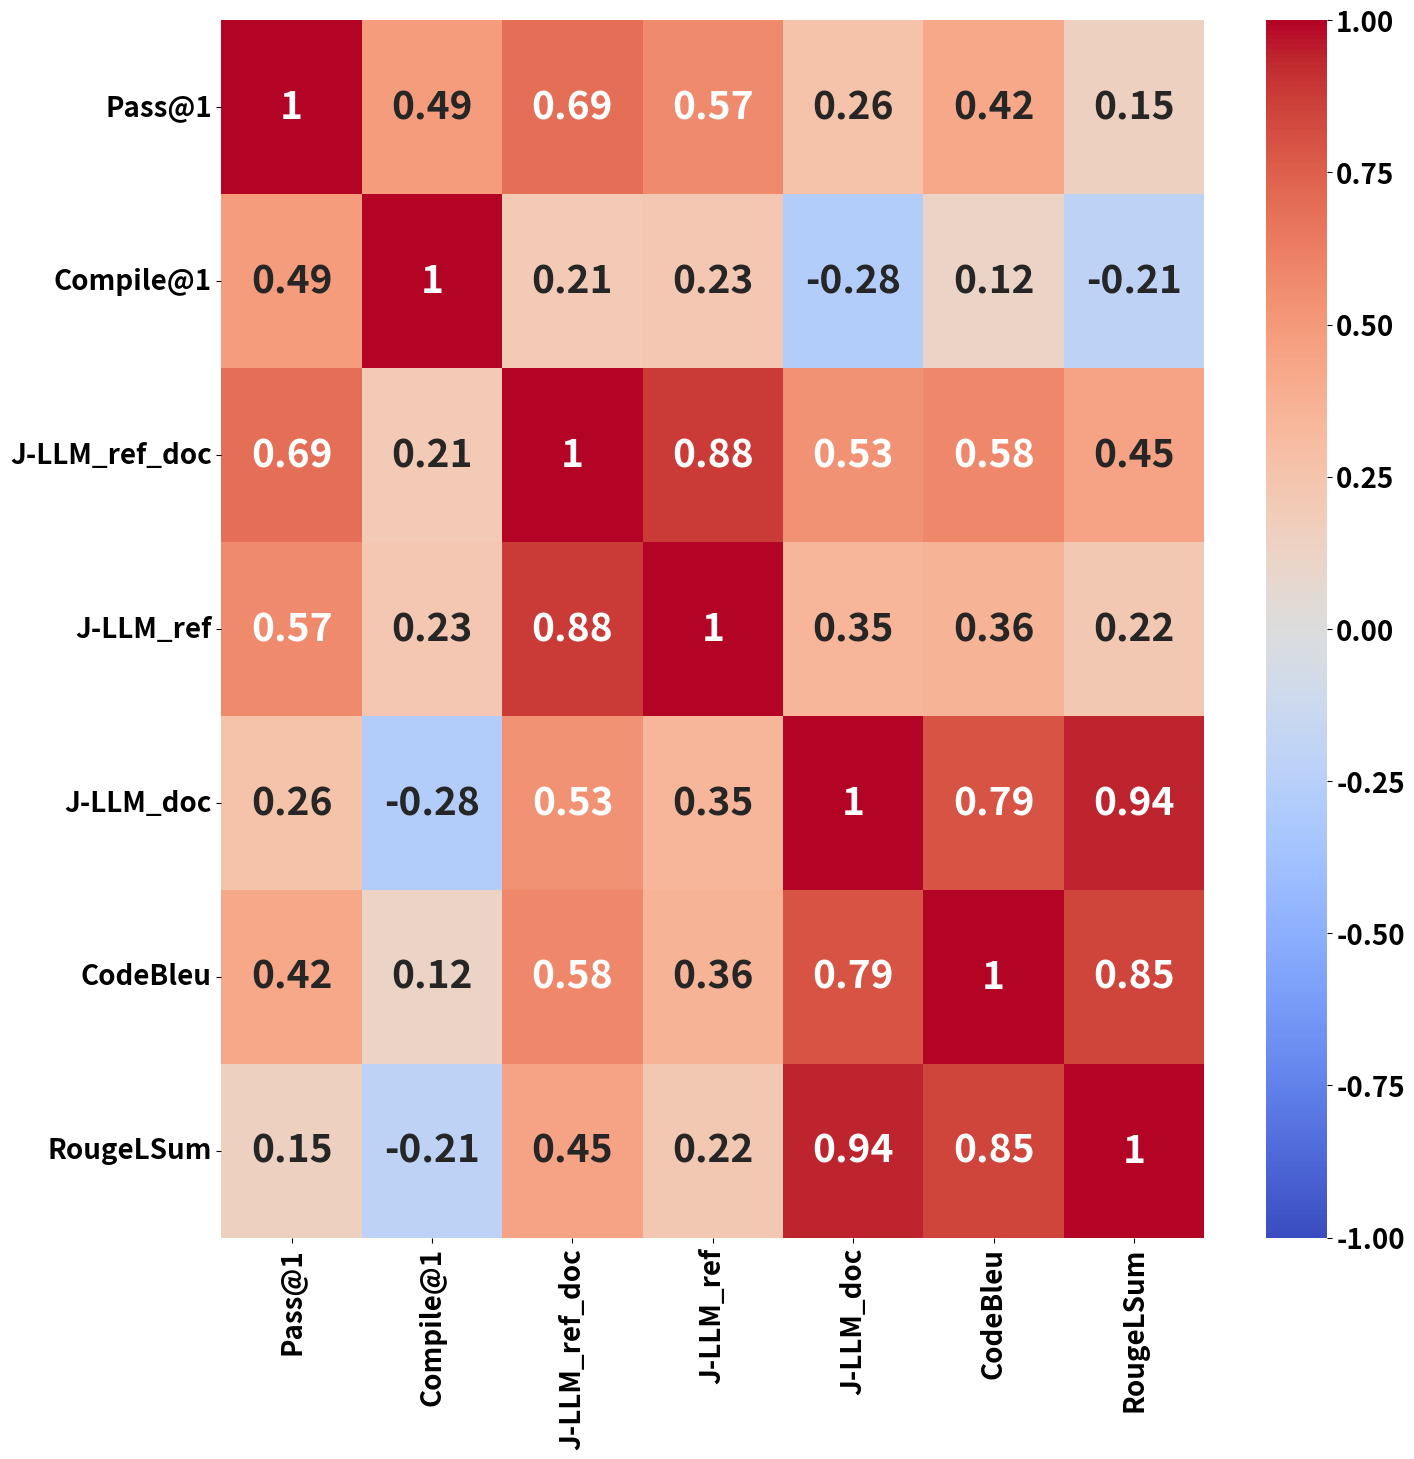

Write the Python code that produced this figure.
import matplotlib.pyplot as plt
import pandas as pd
from scipy.stats import spearmanr
import matplotlib.pyplot as plt
import seaborn as sns



# New metric data (Compile @1)
metric_compile = {
    "codestral-22b-instruct-v0.1": 21,
    "gemma-2-27b-it": 21,
    "gemma-2-9b-it": 21,
    "gpt-4o-mini": 20,
    "gemma-2-2b-it": 20,
    "llama-3.1-405b-instruct": 20,
    "mixtral-8x22b-instruct-v0.1": 20,
    "mistral-nemo-12b-instruct": 18,
    "mamba-codestral-7b-v0.1": 16,
    "mixtral-8x7b-instruct-v0.1": 15,
    "llama-3.1-8b-instruct": 14,
    "phi-3-mini-128k-instruct": 11,
    "llama-3.1-70b-instruct": 9,
    "mistral-large-latest": 9,
    "Gemini": 8,
    "nemotron-4-340b-instruct": 8,
    "claude-3-5-sonnet": 8,
    "phi-3-medium-128k-instruct": 6,
    "gpt-4o": 2
}

#pass@1 document
metric_pass = {
    "gpt-4o-mini": 13,
    "codestral-22b-instruct-v0.1": 10,
    "mixtral-8x22b-instruct-v0.1": 8,
    "claude-3-5-sonnet": 7,
    "Gemini": 7,
    "mixtral-8x7b-instruct-v0.1": 7,
    "llama-3.1-405b-instruct": 7,
    "mistral-nemo-12b-instruct": 7,
    "llama-3.1-8b-instruct": 5,
    "gemma-2-27b-it": 5,
    "llama-3.1-70b-instruct": 4,
    "gemma-2-9b-it": 4,
    "mamba-codestral-7b-v0.1": 3,
    "mistral-large-latest": 3,
    "gemma-2-2b-it": 3,
    "nemotron-4-340b-instruct": 3,
    "phi-3-medium-128k-instruct": 3,
    "phi-3-mini-128k-instruct": 3,
    "gpt-4o": 2
}

#ref
metric_ref_full = {
    "mixtral-8x7b-instruct-v0.1": 34.431373,
    "gpt-4o-mini": 34.137255,
    "mixtral-8x22b-instruct-v0.1": 33.784314,
    "llama-3.1-70b-instruct": 33.333333,
    "mistral-large-latest": 33.284314,
    "llama-3.1-405b-instruct": 33.088235,
    "Gemini": 32.941176,
    "codestral-22b-instruct-v0.1": 32.431373,
    "llama-3.1-8b-instruct": 31.117647,
    "nemotron-4-340b-instruct": 30.401961,
    "mistral-nemo-12b-instruct": 29.745098,
    "mamba-codestral-7b-v0.1": 29.421569,
    "gemma-2-9b-it": 29.392157,
    "gemma-2-27b-it": 29.264706,
    "gpt-4o": 28.284314,
    "gemma-2-2b-it": 27.450980,
    "claude-3-5-sonnet": 25.852941,
    "phi-3-mini-128k-instruct": 24.637255,
    "phi-3-medium-128k-instruct": 19.990196
}
#ref_doc
metric_ref_doc_full = {
    "gpt-4o-mini": 41.607843,
    "llama-3.1-70b-instruct": 39.686275,
    "Gemini": 39.205882,
    "llama-3.1-405b-instruct": 39.039216,
    "mixtral-8x22b-instruct-v0.1": 38.882353,
    "codestral-22b-instruct-v0.1": 37.862745,
    "mixtral-8x7b-instruct-v0.1": 37.715686,
    "llama-3.1-8b-instruct": 37.627451,
    "mistral-large-latest": 37.500000,
    "gemma-2-27b-it": 37.382353,
    "mistral-nemo-12b-instruct": 36.421569,
    "nemotron-4-340b-instruct": 35.088235,
    "gpt-4o": 33.901961,
    "claude-3-5-sonnet": 33.745098,
    "gemma-2-9b-it": 33.460784,
    "mamba-codestral-7b-v0.1": 31.833333,
    "gemma-2-2b-it": 31.068627,
    "phi-3-mini-128k-instruct": 27.764706,
    "phi-3-medium-128k-instruct": 22.009804
}
#doc
metric_doc_full = {
    "claude-3-5-sonnet": 52.784314,
    "gpt-4o": 49.362745,
    "mistral-large-latest": 43.931373,
    "gpt-4o-mini": 43.656863,
    "Gemini": 42.705882,
    "nemotron-4-340b-instruct": 39.872549,
    "codestral-22b-instruct-v0.1": 39.696078,
    "llama-3.1-70b-instruct": 39.441176,
    "llama-3.1-405b-instruct": 38.029412,
    "mixtral-8x22b-instruct-v0.1": 36.862745,
    "gemma-2-27b-it": 36.549020,
    "llama-3.1-8b-instruct": 34.509804,
    "mistral-nemo-12b-instruct": 31.813725,
    "mixtral-8x7b-instruct-v0.1": 30.735294,
    "gemma-2-9b-it": 30.441176,
    "mamba-codestral-7b-v0.1": 27.941176,
    "gemma-2-2b-it": 24.372549,
    "phi-3-mini-128k-instruct": 23.813725,
    "phi-3-medium-128k-instruct": 19.705882
}


#RougeLSum
metrics_RougeLSum_full = {
    "gpt-4o": 0.758101,
    "claude-3-5-sonnet": 0.756826,
    "mistral-large-latest": 0.739740,
    "Gemini": 0.726743,
    "gpt-4o-mini": 0.723202,
    "llama-3.1-405b-instruct": 0.719571,
    "nemotron-4-340b-instruct": 0.718667,
    "gemma-2-27b-it": 0.709674,
    "llama-3.1-70b-instruct": 0.709621,
    "codestral-22b-instruct-v0.1": 0.698970,
    "gemma-2-9b-it": 0.688353,
    "mixtral-8x22b-instruct-v0.1": 0.667283,
    "llama-3.1-8b-instruct": 0.655880,
    "mistral-nemo-12b-instruct": 0.648325,
    "gemma-2-2b-it": 0.640665,
    "mixtral-8x7b-instruct-v0.1": 0.624462,
    "phi-3-mini-128k-instruct": 0.582184,
    "mamba-codestral-7b-v0.1": 0.567418,
    "phi-3-medium-128k-instruct": 0.396457
}

#CodeBleu
metric_CodeBleu_full = {
    "llama-3.1-405b-instruct": 0.618578,
    "gpt-4o-mini": 0.609678,
    "Gemini": 0.608879,
    "codestral-22b-instruct-v0.1": 0.608012,
    "gpt-4o": 0.606506,
    "mistral-large-latest": 0.602497,
    "nemotron-4-340b-instruct": 0.597930,
    "claude-3-5-sonnet": 0.590604,
    "gemma-2-27b-it": 0.590290,
    "mixtral-8x22b-instruct-v0.1": 0.588542,
    "gemma-2-9b-it": 0.575422,
    "llama-3.1-8b-instruct": 0.571073,
    "mistral-nemo-12b-instruct": 0.551508,
    "gemma-2-2b-it": 0.542154,
    "llama-3.1-70b-instruct": 0.539998,
    "mixtral-8x7b-instruct-v0.1": 0.507564,
    "phi-3-mini-128k-instruct": 0.501759,
    "mamba-codestral-7b-v0.1": 0.473450,
    "phi-3-medium-128k-instruct": 0.375612
}

metric_ref_23 = {
    "mixtral-8x22b-instruct-v0.1": 44.970588,
    "mixtral-8x7b-instruct-v0.1": 44.764706,
    "gpt-4o-mini": 44.750000,
    "llama-3.1-405b-instruct": 44.588235,
    "Gemini": 44.544118,
    "llama-3.1-70b-instruct": 44.397059,
    "mistral-large-latest": 43.676471,
    "codestral-22b-instruct-v0.1": 43.029412,
    "llama-3.1-8b-instruct": 41.558824,
    "nemotron-4-340b-instruct": 41.102941,
    "mistral-nemo-12b-instruct": 38.779412,
    "mamba-codestral-7b-v0.1": 38.279412,
    "gemma-2-27b-it": 37.823529,
    "gemma-2-9b-it": 37.470588,
    "gemma-2-2b-it": 37.397059,
    "gpt-4o": 35.911765,
    "claude-3-5-sonnet": 32.926471,
    "phi-3-mini-128k-instruct": 31.264706,
    "phi-3-medium-128k-instruct": 25.544118
}

metric_doc_23= {
    "claude-3-5-sonnet": 50.191176,
    "gpt-4o": 47.147059,
    "gpt-4o-mini": 46.897059,
    "llama-3.1-8b-instruct": 44.852941,
    "Gemini": 44.617647,
    "mistral-large-latest": 43.911765,
    "llama-3.1-70b-instruct": 42.617647,
    "llama-3.1-405b-instruct": 42.250000,
    "codestral-22b-instruct-v0.1": 41.661765,
    "mixtral-8x22b-instruct-v0.1": 38.485294,
    "mixtral-8x7b-instruct-v0.1": 37.808824,
    "gemma-2-27b-it": 37.235294,
    "nemotron-4-340b-instruct": 37.235294,
    "mistral-nemo-12b-instruct": 36.970588,
    "gemma-2-9b-it": 32.779412,
    "mamba-codestral-7b-v0.1": 31.132353,
    "gemma-2-2b-it": 29.338235,
    "phi-3-mini-128k-instruct": 28.852941,
    "phi-3-medium-128k-instruct": 21.867647
}

metric_ref_doc_23 = {
    "gpt-4o-mini": 52.84,
    "llama-3.1-405b-instruct": 50.41,
    "llama-3.1-70b-instruct": 49.24,
    "Gemini": 49.00,
    "llama-3.1-8b-instruct": 48.69,
    "codestral-22b-instruct-v0.1": 48.60,
    "mixtral-8x22b-instruct-v0.1": 48.60,
    "mixtral-8x7b-instruct-v0.1": 48.38,
    "gemma-2-27b-it": 45.88,
    "mistral-large-latest": 45.87,
    "mistral-nemo-12b-instruct": 45.07,
    "nemotron-4-340b-instruct": 44.31,
    "gpt-4o": 40.88,
    "gemma-2-9b-it": 40.71,
    "mamba-codestral-7b-v0.1": 40.59,
    "gemma-2-2b-it": 39.85,
    "claude-3-5-sonnet": 39.54,
    "phi-3-mini-128k-instruct": 33.51,
    "phi-3-medium-128k-instruct": 26.65
}

metrics_RougeLSum23  = {
    "llama-3.1-405b-instruct": 0.922423,
    "gpt-4o-mini": 0.919854,
    "mistral-large-latest": 0.910594,
    "gpt-4o": 0.909050,
    "llama-3.1-70b-instruct": 0.906749,
    "codestral-22b-instruct-v0.1": 0.906151,
    "Gemini": 0.905613,
    "mixtral-8x22b-instruct-v0.1": 0.897707,
    "claude-3-5-sonnet": 0.894635,
    "nemotron-4-340b-instruct": 0.887252,
    "gemma-2-27b-it": 0.886780,
    "gemma-2-9b-it": 0.876468,
    "llama-3.1-8b-instruct": 0.873419,
    "mistral-nemo-12b-instruct": 0.840132,
    "gemma-2-2b-it": 0.838869,
    "mixtral-8x7b-instruct-v0.1": 0.818416,
    "phi-3-mini-128k-instruct": 0.773441,
    "mamba-codestral-7b-v0.1": 0.749815,
    "phi-3-medium-128k-instruct": 0.481481
}

metric_CodeBleu23 = {
    "llama-3.1-405b-instruct": 0.808603,
    "codestral-22b-instruct-v0.1": 0.797620,
    "gpt-4o-mini": 0.793188,
    "mixtral-8x22b-instruct-v0.1": 0.791093,
    "Gemini": 0.781381,
    "mistral-large-latest": 0.770280,
    "nemotron-4-340b-instruct": 0.768456,
    "gpt-4o": 0.766488,
    "gemma-2-27b-it": 0.762483,
    "llama-3.1-8b-instruct": 0.756116,
    "gemma-2-9b-it": 0.751777,
    "claude-3-5-sonnet": 0.734976,
    "mistral-nemo-12b-instruct": 0.714275,
    "gemma-2-2b-it": 0.710655,
    "llama-3.1-70b-instruct": 0.690767,
    "mixtral-8x7b-instruct-v0.1": 0.668471,
    "phi-3-mini-128k-instruct": 0.652963,
    "mamba-codestral-7b-v0.1": 0.625022,
    "phi-3-medium-128k-instruct": 0.470314
}


# Combine all metrics into a DataFrame
df = pd.DataFrame({
    "Pass@1": pd.Series(metric_pass),
    "Compile@1": pd.Series(metric_compile),
    "J-LLM_ref_doc": pd.Series(metric_ref_doc_full),
    "J-LLM_ref": pd.Series(metric_ref_full),
    "J-LLM_doc": pd.Series(metric_doc_full),
    "CodeBleu": pd.Series(metric_CodeBleu_full),
"RougeLSum": pd.Series(metrics_RougeLSum_full),
    #"LLM_ref_23": pd.Series(metric_ref_23),
    #"LLM_doc_23": pd.Series(metric_doc_23),
    #"LLM_ref_doc_23": pd.Series(metric_ref_doc_23),
    #"RougeLSum2": pd.Series(metrics_RougeLSum23),
    #"CodeBleu2": pd.Series(metric_CodeBleu23),

})

# Calculate the correlation matrix
correlation_matrix = df.corr(method='spearman')

# Display the correlation matrix
print(correlation_matrix)

# Set font size for all plot elements
plt.rcParams.update({'font.size': 20})  # Update font size
plt.rcParams['font.weight'] = 'bold'   # Set font weight to bold
plt.figure(figsize=(15, 15), dpi=300)
sns.heatmap(correlation_matrix, annot=True, cmap="coolwarm", vmin=-1, vmax=1, cbar=True, annot_kws={"size": 28})

# Set larger font sizes for title and labels
#plt.title("Spearman Correlation Matrix Between Metrics", fontsize=20)
#plt.xlabel('Metric', fontsize=18)
#plt.ylabel('Metric', fontsize=18)
plt.tight_layout()
plt.savefig('correlation_matrix.png')

plt.show()